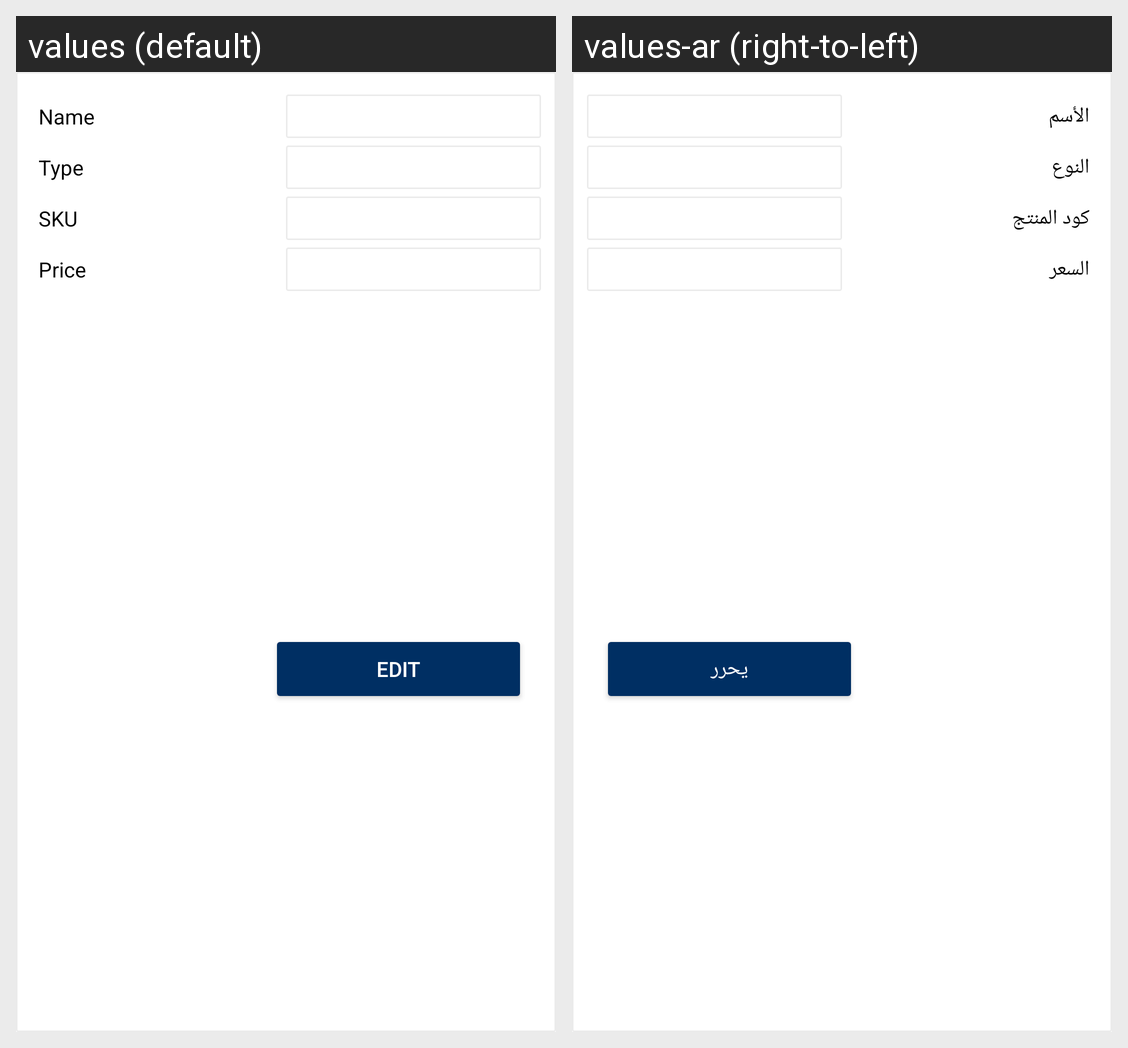

Locale-by-locale string values for the Android screen shown in this grid:
Android screen res/layout/auction_productlist_item.xml rendered under 2 locales, left to right: values (default), values-ar (right-to-left). Device: Nexus 5 (rendered at 1080×1920; each locale shown at half size, 540×960, under a caption strip naming it); theme AppTheme.
Strings drawn on this screen, with the default value and each locale's value (text and hints the layout hard-codes, and strings that could not be matched under every locale, appear in the picture but are not listed):

Name
  values: Name
  values-ar: الأسم

Type
  values: Type
  values-ar: النوع

SKU
  values: SKU
  values-ar: كود المنتج

price
  values: Price
  values-ar: السعر

edit
  values: Edit
  values-ar: يحرر
